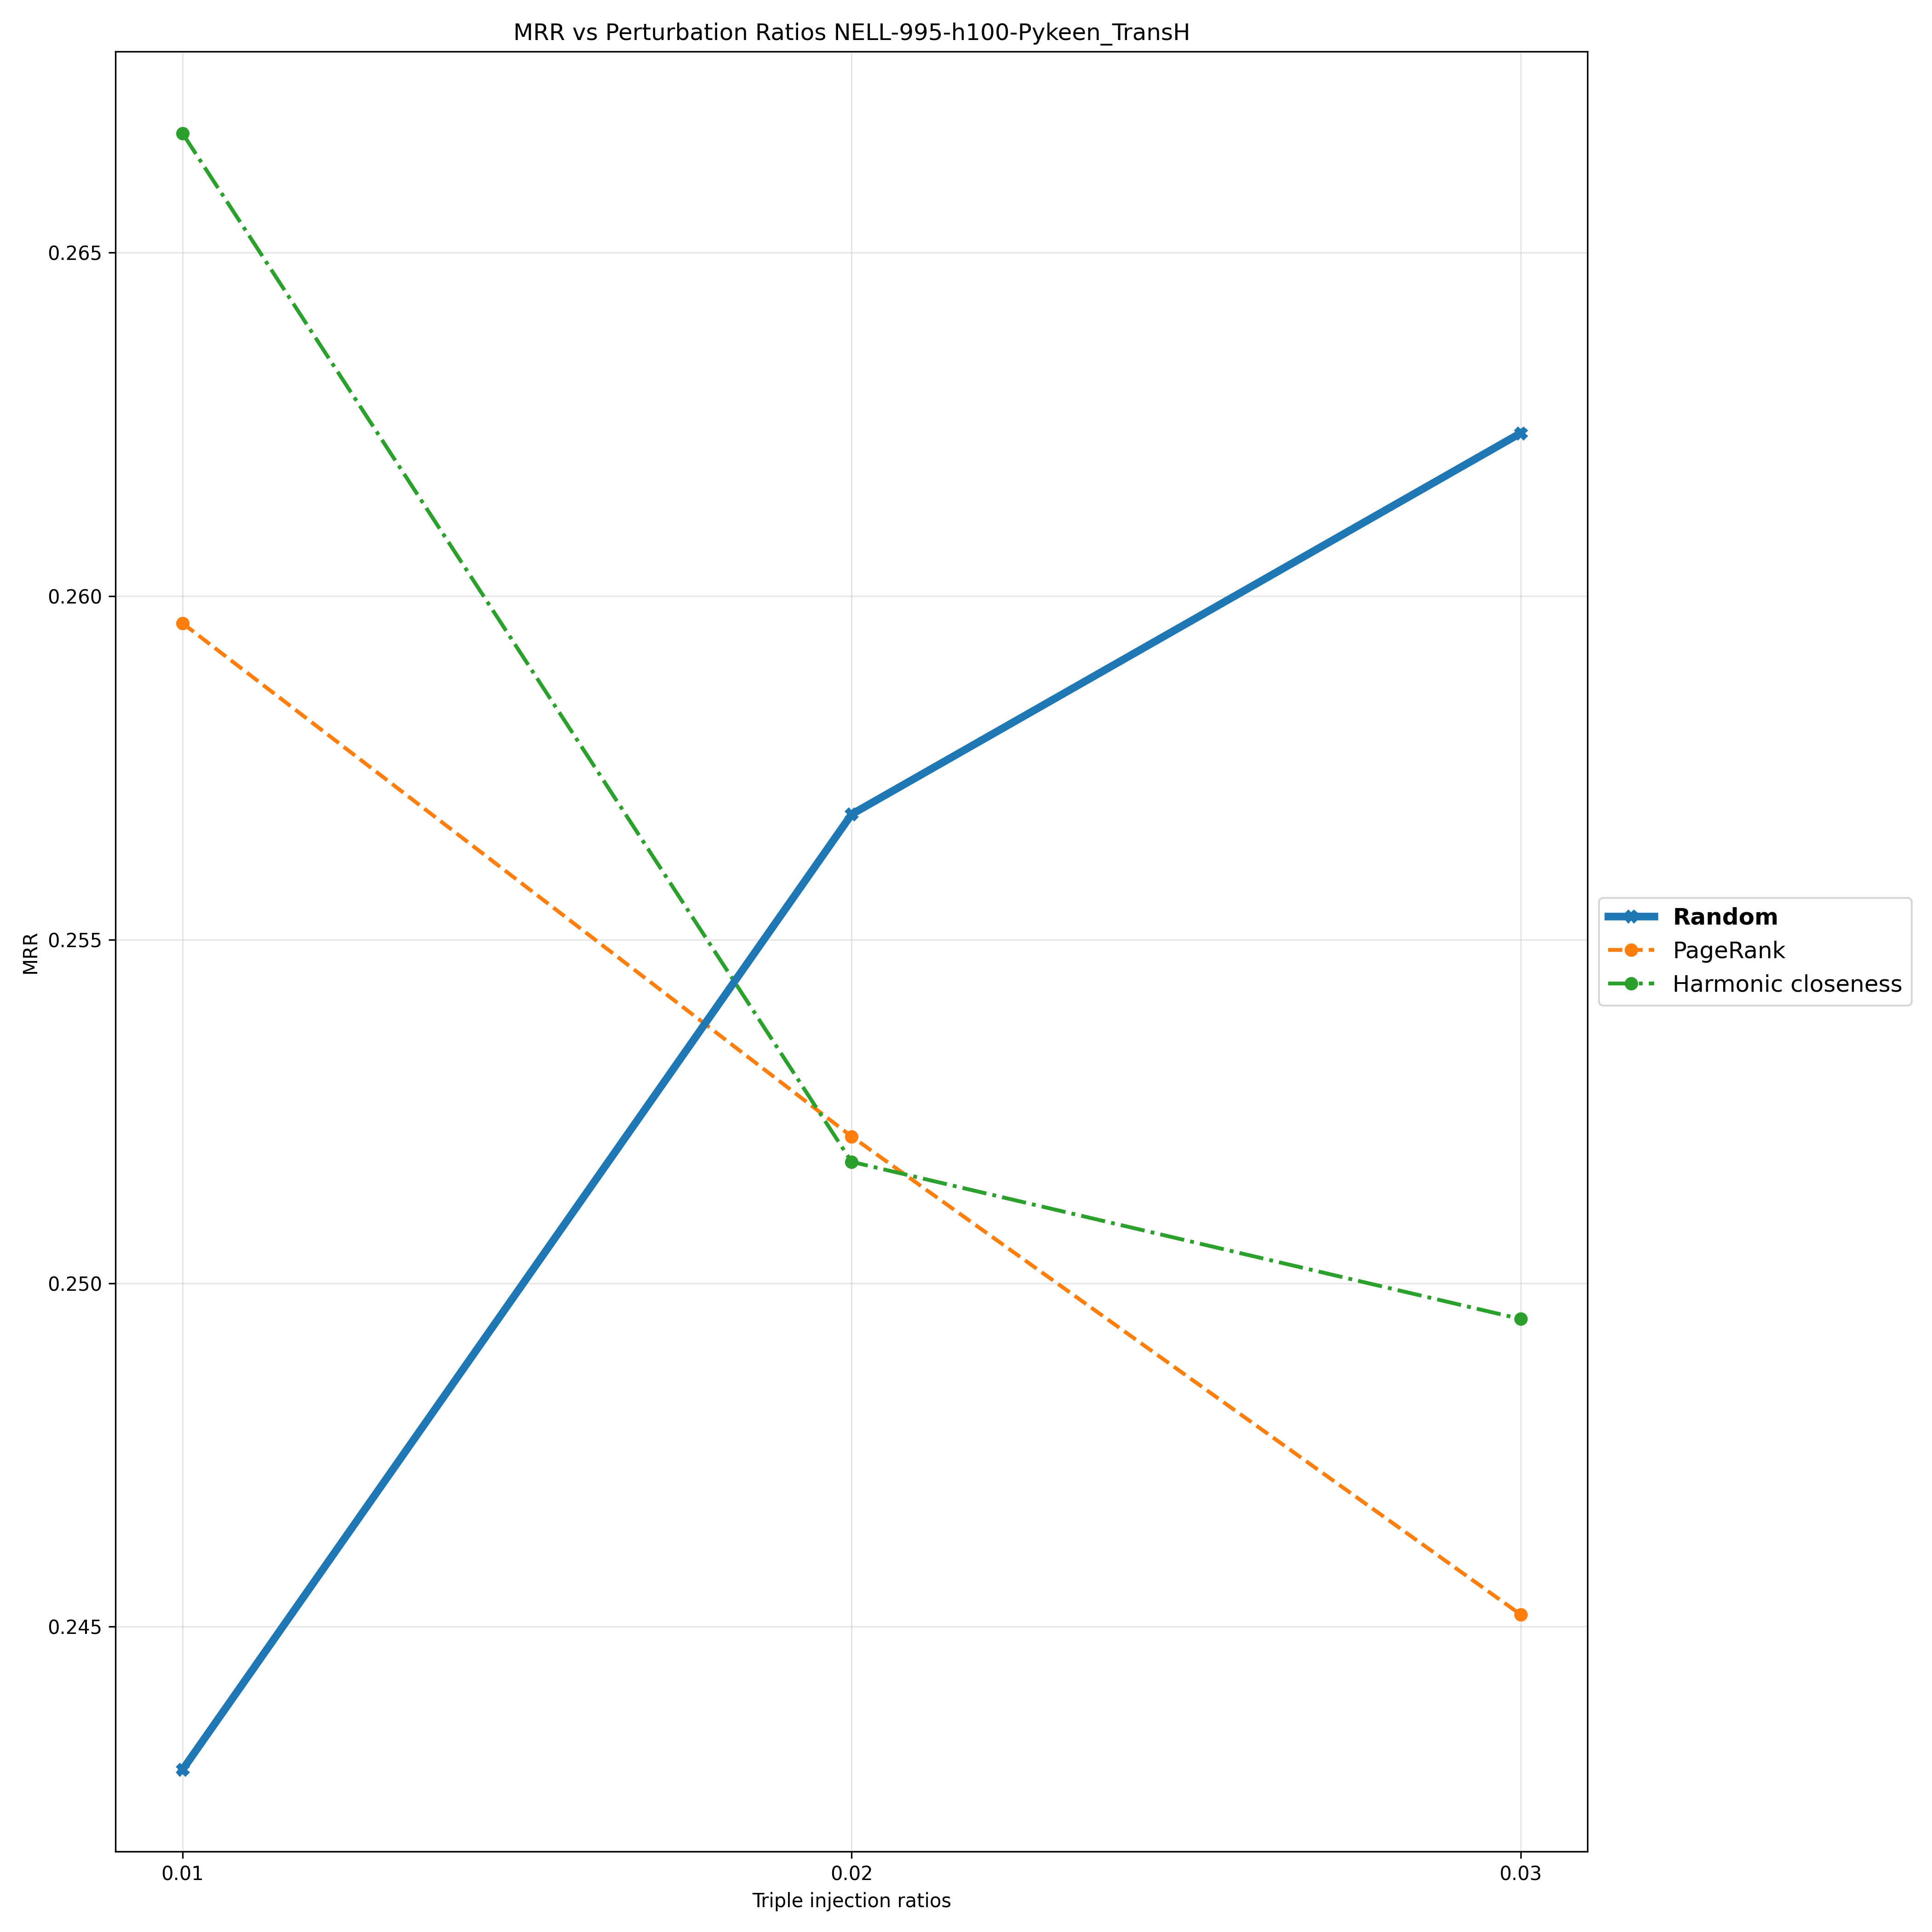

The file beside this chart, header and first rows:
Triple Injection Ratios, 0.01, 0.02, 0.03
Random, 0.2429, 0.2568, 0.2624
PageRank, 0.2596, 0.2521, 0.2452
Harmonic closeness, 0.2667, 0.2518, 0.2495
